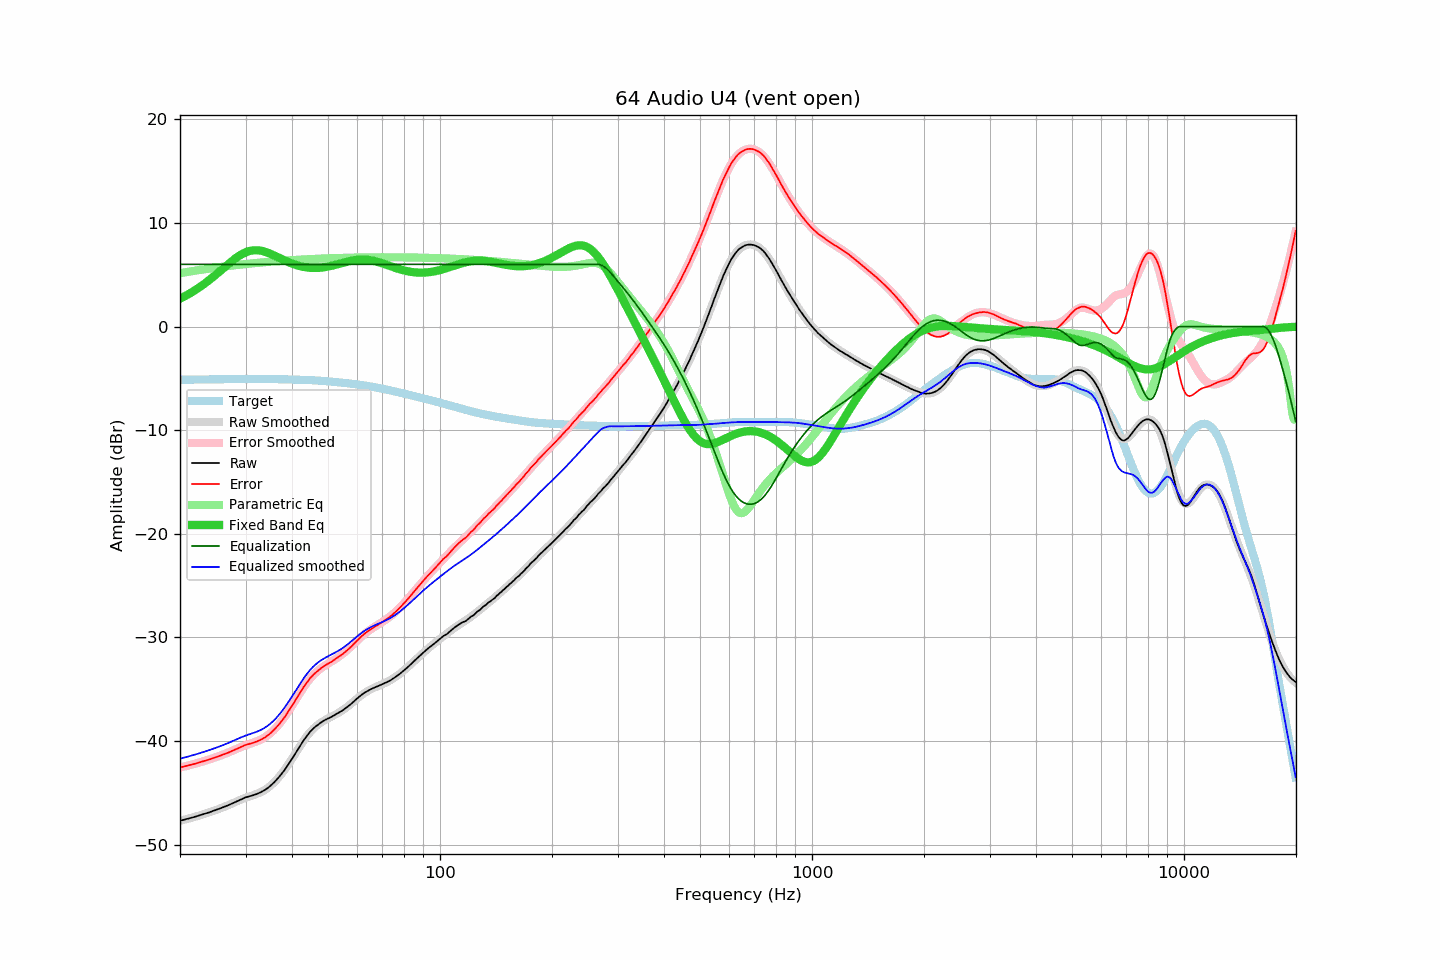

The data file committed next to this chart (first rows):
frequency, raw, error, smoothed, error_smoothed, equalization, parametric_eq, equalized_raw, equalized_smoothed, target
20.00, -47.69, -42.55, -47.69, -42.55, 6.00, 2.69, -41.69, -41.69, -5.14
20.20, -47.65, -42.52, -47.65, -42.52, 6.00, 2.77, -41.65, -41.65, -5.14
20.40, -47.61, -42.48, -47.62, -42.48, 6.00, 2.85, -41.61, -41.62, -5.13
20.61, -47.57, -42.44, -47.58, -42.44, 6.00, 2.93, -41.57, -41.58, -5.13
20.81, -47.54, -42.41, -47.54, -42.40, 6.00, 3.01, -41.54, -41.54, -5.13
21.02, -47.50, -42.37, -47.49, -42.36, 6.00, 3.10, -41.50, -41.49, -5.13
21.23, -47.45, -42.33, -47.45, -42.32, 6.00, 3.19, -41.45, -41.45, -5.13
21.44, -47.41, -42.29, -47.41, -42.28, 6.00, 3.28, -41.41, -41.41, -5.12
21.66, -47.36, -42.24, -47.36, -42.24, 6.00, 3.37, -41.36, -41.36, -5.12
21.87, -47.32, -42.20, -47.32, -42.20, 6.00, 3.47, -41.32, -41.32, -5.12
22.09, -47.27, -42.16, -47.27, -42.16, 6.00, 3.57, -41.27, -41.27, -5.12
22.31, -47.22, -42.11, -47.23, -42.11, 6.00, 3.67, -41.22, -41.23, -5.11
22.54, -47.18, -42.07, -47.18, -42.07, 6.00, 3.78, -41.18, -41.18, -5.11
22.76, -47.13, -42.02, -47.13, -42.02, 6.00, 3.88, -41.13, -41.13, -5.11
22.99, -47.08, -41.97, -47.08, -41.98, 6.00, 3.99, -41.08, -41.08, -5.11
23.22, -47.03, -41.93, -47.03, -41.93, 6.00, 4.11, -41.03, -41.03, -5.11
23.45, -46.98, -41.88, -46.98, -41.88, 6.00, 4.22, -40.98, -40.98, -5.10
23.69, -46.93, -41.83, -46.93, -41.83, 6.00, 4.34, -40.93, -40.93, -5.10
23.92, -46.89, -41.79, -46.88, -41.78, 6.00, 4.46, -40.89, -40.88, -5.10
24.16, -46.83, -41.73, -46.83, -41.73, 6.00, 4.59, -40.83, -40.83, -5.10
24.40, -46.78, -41.69, -46.78, -41.68, 6.00, 4.71, -40.78, -40.78, -5.10
24.65, -46.72, -41.63, -46.72, -41.63, 6.00, 4.84, -40.72, -40.72, -5.09
24.89, -46.66, -41.57, -46.67, -41.58, 6.00, 4.97, -40.66, -40.67, -5.09
25.14, -46.61, -41.52, -46.61, -41.52, 6.00, 5.10, -40.61, -40.61, -5.09
25.39, -46.55, -41.46, -46.55, -41.47, 6.00, 5.23, -40.55, -40.55, -5.09
25.65, -46.49, -41.41, -46.49, -41.41, 6.00, 5.36, -40.49, -40.49, -5.08
25.91, -46.43, -41.35, -46.44, -41.35, 6.00, 5.50, -40.43, -40.44, -5.08
26.16, -46.37, -41.29, -46.37, -41.29, 6.00, 5.63, -40.37, -40.37, -5.08
26.43, -46.31, -41.24, -46.31, -41.23, 6.00, 5.76, -40.31, -40.31, -5.08
26.69, -46.25, -41.18, -46.25, -41.17, 6.00, 5.90, -40.25, -40.25, -5.08
26.96, -46.19, -41.12, -46.19, -41.11, 6.00, 6.03, -40.19, -40.19, -5.07
27.23, -46.12, -41.05, -46.12, -41.04, 6.00, 6.16, -40.12, -40.12, -5.07
27.50, -46.05, -40.98, -46.05, -40.97, 6.00, 6.28, -40.05, -40.05, -5.07
27.77, -45.99, -40.92, -45.98, -40.91, 6.00, 6.41, -39.99, -39.98, -5.07
28.05, -45.92, -40.85, -45.91, -40.84, 6.00, 6.52, -39.92, -39.91, -5.07
28.33, -45.85, -40.78, -45.84, -40.77, 6.00, 6.64, -39.85, -39.84, -5.07
28.62, -45.78, -40.72, -45.77, -40.70, 6.00, 6.75, -39.78, -39.77, -5.07
28.90, -45.70, -40.64, -45.70, -40.64, 6.00, 6.85, -39.70, -39.70, -5.07
29.19, -45.63, -40.57, -45.64, -40.57, 6.00, 6.94, -39.63, -39.64, -5.06
29.48, -45.56, -40.50, -45.58, -40.51, 6.00, 7.03, -39.56, -39.58, -5.06
29.78, -45.48, -40.42, -45.52, -40.45, 6.00, 7.10, -39.48, -39.52, -5.06
30.08, -45.42, -40.36, -45.46, -40.40, 6.00, 7.17, -39.42, -39.46, -5.06
30.38, -45.38, -40.32, -45.40, -40.34, 6.00, 7.23, -39.38, -39.40, -5.06
30.68, -45.33, -40.27, -45.35, -40.29, 6.00, 7.28, -39.33, -39.35, -5.06
30.99, -45.29, -40.23, -45.30, -40.24, 6.00, 7.32, -39.29, -39.30, -5.06
31.30, -45.25, -40.19, -45.25, -40.18, 6.00, 7.34, -39.25, -39.25, -5.06
31.61, -45.20, -40.14, -45.19, -40.13, 6.00, 7.36, -39.20, -39.19, -5.06
31.93, -45.15, -40.09, -45.14, -40.07, 6.00, 7.37, -39.15, -39.14, -5.06
32.24, -45.09, -40.03, -45.08, -40.01, 6.00, 7.36, -39.09, -39.08, -5.06
32.57, -45.02, -39.96, -45.02, -39.95, 6.00, 7.35, -39.02, -39.02, -5.06
32.89, -44.95, -39.89, -44.95, -39.88, 6.00, 7.33, -38.95, -38.95, -5.06
33.22, -44.87, -39.81, -44.87, -39.80, 6.00, 7.29, -38.87, -38.87, -5.06
33.55, -44.79, -39.73, -44.78, -39.71, 6.00, 7.25, -38.79, -38.78, -5.07
33.89, -44.70, -39.64, -44.69, -39.61, 6.00, 7.21, -38.70, -38.69, -5.07
34.23, -44.59, -39.53, -44.58, -39.51, 6.00, 7.16, -38.59, -38.58, -5.07
34.57, -44.47, -39.40, -44.47, -39.39, 6.00, 7.10, -38.47, -38.47, -5.07
34.92, -44.35, -39.28, -44.34, -39.27, 6.00, 7.03, -38.35, -38.34, -5.07
35.27, -44.21, -39.14, -44.21, -39.13, 6.00, 6.97, -38.21, -38.21, -5.07
35.62, -44.06, -38.99, -44.07, -38.99, 6.00, 6.90, -38.06, -38.07, -5.07
35.97, -43.91, -38.83, -43.91, -38.83, 6.00, 6.82, -37.91, -37.91, -5.08
... 635 more rows
